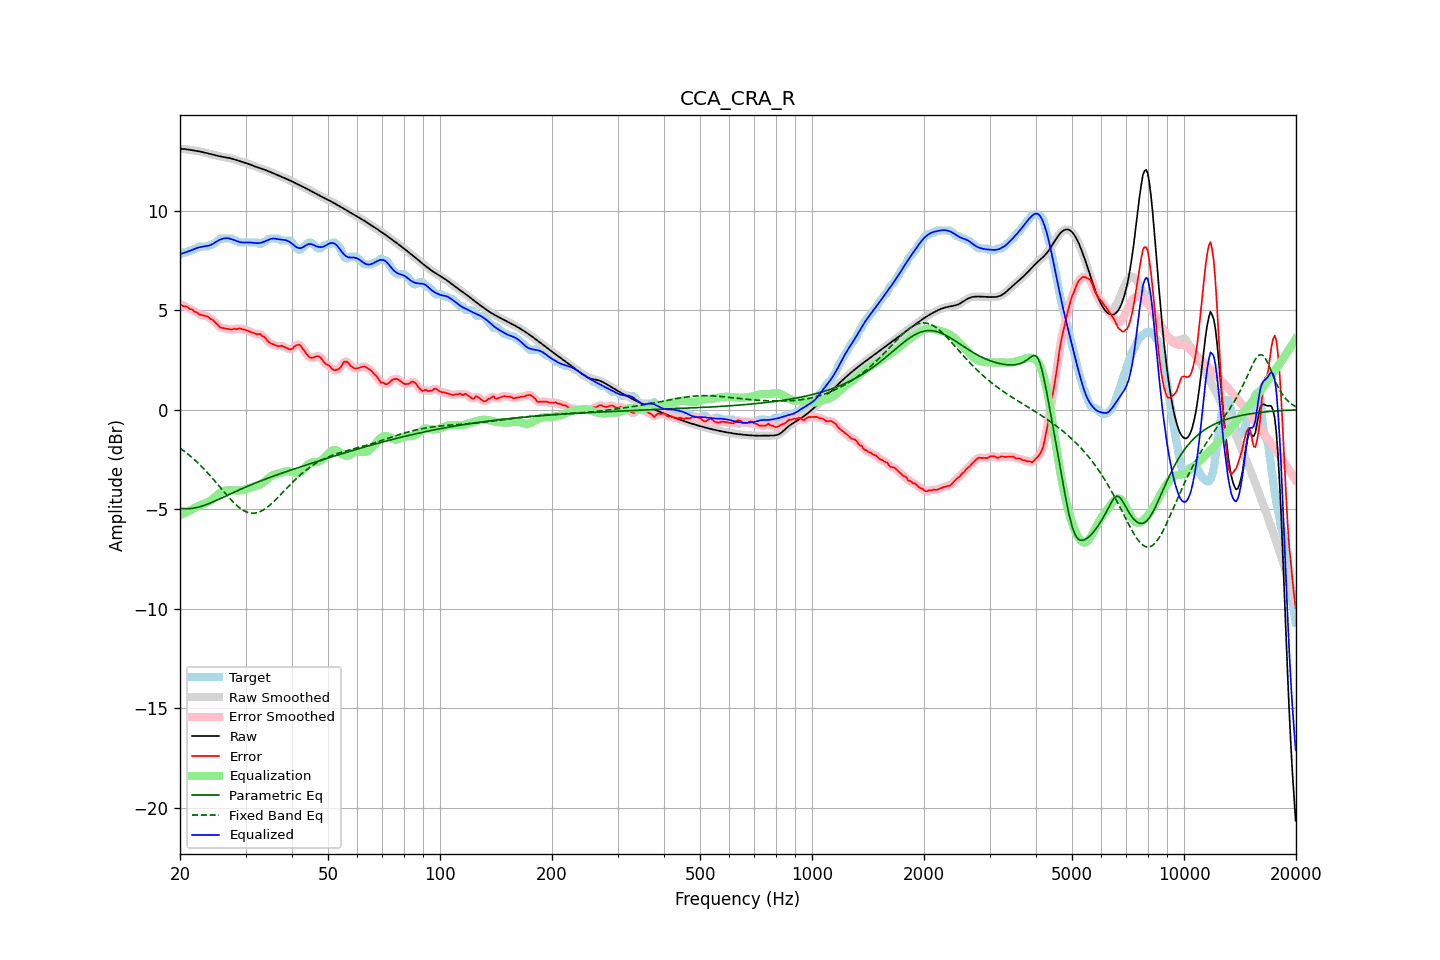

The data file committed next to this chart (first rows):
frequency, raw, error, smoothed, error_smoothed, equalization, parametric_eq, fixed_band_eq, equalized_raw, equalized_smoothed, target
20.00, 13.11, 5.31, 13.11, 5.29, -5.30, -4.95, -1.94, 7.81, 7.81, 7.80
20.20, 13.10, 5.25, 13.10, 5.26, -5.27, -4.96, -1.99, 7.84, 7.84, 7.85
20.40, 13.10, 5.20, 13.10, 5.23, -5.23, -4.97, -2.05, 7.87, 7.87, 7.90
20.61, 13.09, 5.19, 13.09, 5.19, -5.19, -4.97, -2.11, 7.90, 7.90, 7.90
20.81, 13.08, 5.18, 13.08, 5.16, -5.15, -4.98, -2.17, 7.93, 7.93, 7.90
21.02, 13.07, 5.13, 13.07, 5.12, -5.12, -4.97, -2.24, 7.95, 7.95, 7.94
21.23, 13.05, 5.06, 13.05, 5.08, -5.08, -4.97, -2.30, 7.98, 7.98, 8.00
21.44, 13.04, 5.04, 13.04, 5.03, -5.03, -4.96, -2.37, 8.01, 8.01, 8.00
21.66, 13.03, 5.01, 13.03, 4.99, -4.99, -4.95, -2.44, 8.04, 8.04, 8.02
21.87, 13.02, 4.93, 13.02, 4.95, -4.94, -4.94, -2.51, 8.08, 8.08, 8.09
22.09, 13.00, 4.91, 13.00, 4.90, -4.90, -4.92, -2.59, 8.11, 8.11, 8.10
22.31, 12.99, 4.86, 12.99, 4.84, -4.85, -4.90, -2.66, 8.14, 8.14, 8.14
22.54, 12.98, 4.78, 12.98, 4.80, -4.82, -4.88, -2.74, 8.16, 8.16, 8.20
22.76, 12.96, 4.76, 12.96, 4.76, -4.78, -4.86, -2.82, 8.18, 8.18, 8.20
22.99, 12.94, 4.74, 12.94, 4.74, -4.75, -4.84, -2.90, 8.19, 8.19, 8.20
23.22, 12.92, 4.73, 12.92, 4.73, -4.72, -4.81, -2.99, 8.20, 8.20, 8.20
23.45, 12.90, 4.70, 12.90, 4.71, -4.69, -4.78, -3.07, 8.21, 8.21, 8.20
23.69, 12.88, 4.68, 12.88, 4.67, -4.66, -4.75, -3.16, 8.22, 8.22, 8.20
23.92, 12.86, 4.63, 12.86, 4.63, -4.62, -4.72, -3.25, 8.24, 8.24, 8.23
24.16, 12.84, 4.55, 12.84, 4.57, -4.57, -4.68, -3.34, 8.27, 8.27, 8.29
24.40, 12.82, 4.52, 12.82, 4.52, -4.51, -4.65, -3.43, 8.31, 8.31, 8.30
24.65, 12.80, 4.47, 12.80, 4.46, -4.44, -4.62, -3.52, 8.36, 8.36, 8.34
24.89, 12.78, 4.39, 12.78, 4.39, -4.37, -4.58, -3.62, 8.42, 8.41, 8.40
25.14, 12.76, 4.30, 12.76, 4.30, -4.30, -4.54, -3.71, 8.46, 8.46, 8.46
25.39, 12.74, 4.21, 12.74, 4.21, -4.24, -4.51, -3.81, 8.51, 8.51, 8.53
25.65, 12.73, 4.13, 12.73, 4.15, -4.18, -4.47, -3.90, 8.54, 8.54, 8.60
25.91, 12.71, 4.11, 12.71, 4.11, -4.13, -4.43, -4.00, 8.58, 8.58, 8.60
26.16, 12.69, 4.10, 12.69, 4.09, -4.10, -4.40, -4.09, 8.60, 8.60, 8.60
26.43, 12.68, 4.08, 12.68, 4.08, -4.07, -4.36, -4.19, 8.61, 8.61, 8.60
26.69, 12.67, 4.07, 12.67, 4.07, -4.05, -4.32, -4.28, 8.62, 8.62, 8.60
26.96, 12.65, 4.06, 12.65, 4.05, -4.04, -4.28, -4.37, 8.61, 8.61, 8.60
27.23, 12.64, 4.04, 12.64, 4.04, -4.04, -4.24, -4.46, 8.59, 8.59, 8.60
27.50, 12.62, 4.02, 12.62, 4.04, -4.05, -4.21, -4.55, 8.57, 8.57, 8.60
27.77, 12.59, 4.05, 12.59, 4.04, -4.05, -4.17, -4.63, 8.54, 8.54, 8.54
28.05, 12.57, 4.07, 12.57, 4.05, -4.06, -4.13, -4.71, 8.51, 8.51, 8.50
28.33, 12.54, 4.04, 12.54, 4.06, -4.06, -4.10, -4.79, 8.48, 8.48, 8.50
28.62, 12.51, 4.07, 12.51, 4.07, -4.06, -4.06, -4.86, 8.45, 8.45, 8.44
28.90, 12.49, 4.09, 12.49, 4.07, -4.06, -4.02, -4.92, 8.43, 8.43, 8.40
29.19, 12.46, 4.06, 12.46, 4.07, -4.05, -3.99, -4.99, 8.41, 8.41, 8.40
29.48, 12.44, 4.04, 12.44, 4.05, -4.04, -3.95, -5.04, 8.40, 8.40, 8.40
29.78, 12.42, 4.02, 12.42, 4.02, -4.02, -3.92, -5.09, 8.40, 8.40, 8.40
30.08, 12.39, 4.00, 12.39, 4.00, -4.00, -3.88, -5.12, 8.40, 8.40, 8.40
30.38, 12.37, 3.97, 12.37, 3.97, -3.97, -3.85, -5.16, 8.40, 8.40, 8.40
30.68, 12.34, 3.94, 12.34, 3.94, -3.94, -3.81, -5.18, 8.40, 8.40, 8.40
30.99, 12.30, 3.91, 12.31, 3.91, -3.91, -3.78, -5.20, 8.40, 8.40, 8.40
31.30, 12.27, 3.87, 12.27, 3.87, -3.88, -3.75, -5.20, 8.39, 8.39, 8.40
31.61, 12.24, 3.84, 12.24, 3.84, -3.86, -3.71, -5.20, 8.38, 8.38, 8.40
31.93, 12.21, 3.81, 12.21, 3.81, -3.84, -3.68, -5.19, 8.37, 8.37, 8.40
32.24, 12.18, 3.78, 12.18, 3.81, -3.81, -3.65, -5.18, 8.37, 8.37, 8.40
32.57, 12.15, 3.81, 12.15, 3.79, -3.78, -3.62, -5.15, 8.37, 8.37, 8.34
32.89, 12.13, 3.80, 12.12, 3.77, -3.74, -3.58, -5.12, 8.38, 8.38, 8.32
33.22, 12.10, 3.70, 12.10, 3.73, -3.70, -3.55, -5.08, 8.40, 8.40, 8.40
33.55, 12.07, 3.67, 12.07, 3.67, -3.64, -3.52, -5.03, 8.43, 8.43, 8.40
33.89, 12.04, 3.61, 12.04, 3.59, -3.58, -3.49, -4.98, 8.46, 8.46, 8.44
34.23, 12.01, 3.51, 12.01, 3.51, -3.52, -3.46, -4.92, 8.50, 8.50, 8.50
34.57, 11.98, 3.41, 11.98, 3.42, -3.45, -3.43, -4.86, 8.53, 8.53, 8.57
34.92, 11.95, 3.35, 11.95, 3.35, -3.38, -3.40, -4.79, 8.57, 8.57, 8.60
35.27, 11.91, 3.32, 11.91, 3.31, -3.32, -3.37, -4.72, 8.59, 8.59, 8.60
35.62, 11.88, 3.28, 11.88, 3.28, -3.28, -3.34, -4.64, 8.60, 8.60, 8.60
35.97, 11.85, 3.25, 11.85, 3.24, -3.25, -3.31, -4.56, 8.60, 8.60, 8.60
... 635 more rows
